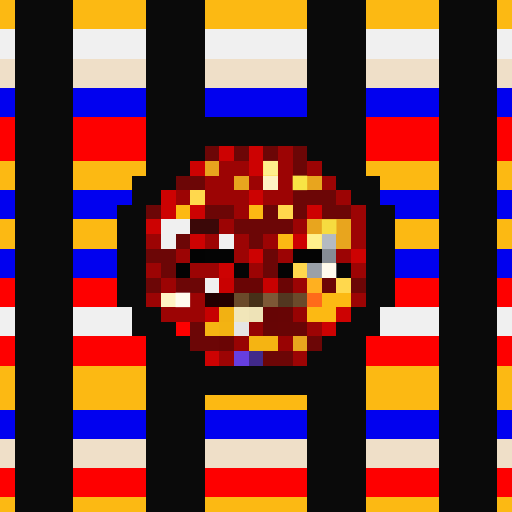
t = 0.00 s
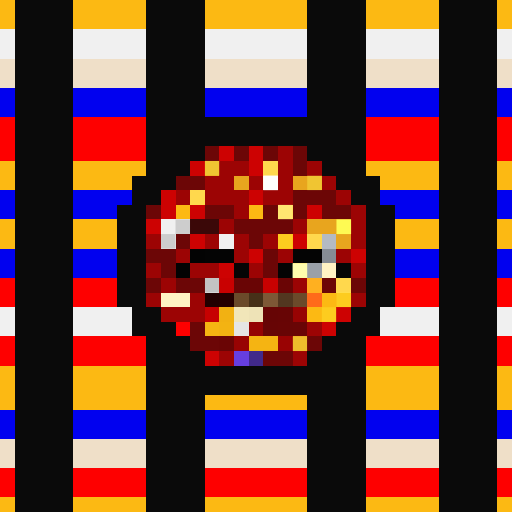
t = 1.06 s
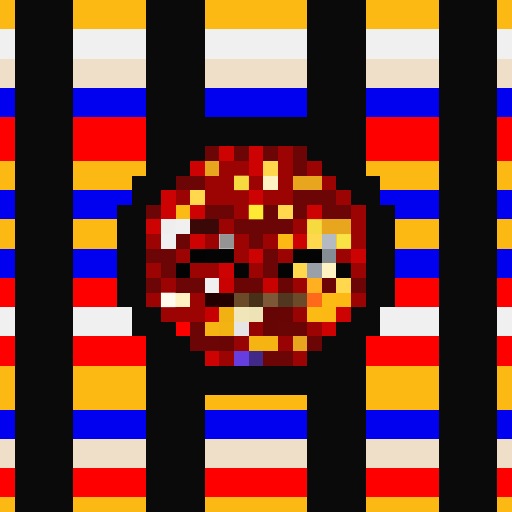
t = 2.13 s
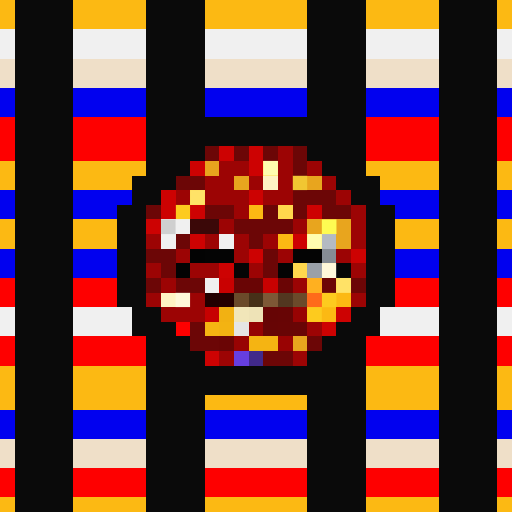
t = 3.19 s
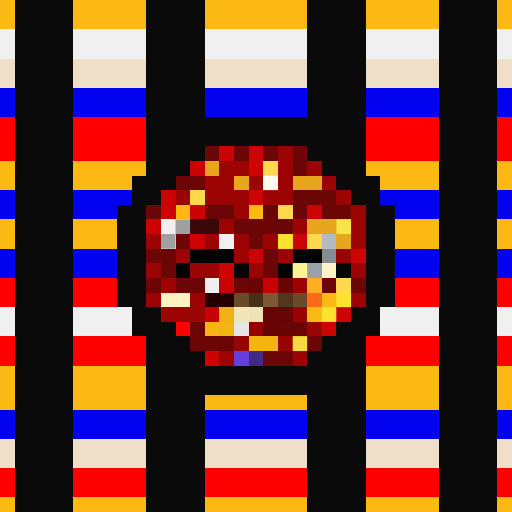
t = 4.25 s
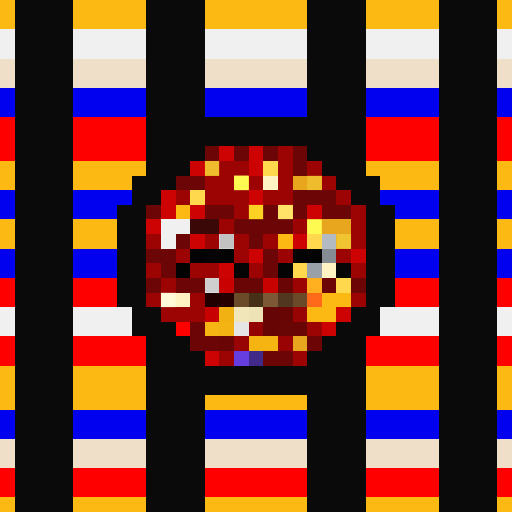
t = 5.32 s

The animated SVG that drew these frames (rendered in a browser with its animation timeline set to each time). Animation: 1 CSS @keyframes rule; one cycle of 6.38 s, repeats indefinitely.

<svg viewBox="0 0 35 35" shape-rendering="crispEdges" xmlns="http://www.w3.org/2000/svg"><style>@keyframes pop{0%,100%{opacity:0}18%{opacity:1}36%{opacity:0}}.a00{animation:pop 3.4s linear 0.00s infinite}.a01{animation:pop 3.4s linear -0.43s infinite}.a02{animation:pop 3.4s linear -0.85s infinite}.a03{animation:pop 3.4s linear -1.28s infinite}.a04{animation:pop 3.4s linear -1.70s infinite}.a05{animation:pop 3.4s linear -2.13s infinite}.a06{animation:pop 3.4s linear -2.55s infinite}.a07{animation:pop 3.4s linear -2.98s infinite}</style><rect width="35" height="35" fill="#0a0a0a"/><path fill="#fcb913" d="M0 0h1v1H0zM5 0h5v1H5zM14 0h7v1H14zM25 0h5v1H25zM34 0h1v1H34zM0 1h1v1H0zM5 1h5v1H5zM14 1h7v1H14zM25 1h5v1H25zM34 1h1v1H34zM0 11h1v1H0zM5 11h5v1H5zM25 11h5v1H25zM34 11h1v1H34zM0 12h1v1H0zM5 12h4v1H5zM26 12h4v1H26zM34 12h1v1H34zM12 14h1v1H12zM17 14h1v1H17zM0 15h1v1H0zM5 15h3v1H5zM27 15h3v1H27zM34 15h1v1H34zM0 16h1v1H0zM5 16h3v1H5zM19 16h1v1H19zM27 16h3v1H27zM34 16h1v1H34zM22 20h2v1H22zM21 21h2v1H21zM0 25h1v1H0zM5 25h5v1H5zM25 25h5v1H25zM34 25h1v1H34zM0 26h1v1H0zM5 26h5v1H5zM25 26h5v1H25zM34 26h1v1H34zM0 27h1v1H0zM5 27h5v1H5zM14 27h7v1H14zM25 27h5v1H25zM34 27h1v1H34zM0 34h1v1H0zM5 34h5v1H5zM14 34h7v1H14zM25 34h5v1H25zM34 34h1v1H34z"/><path fill="#f0f0f0" d="M0 2h1v1H0zM5 2h5v1H5zM14 2h7v1H14zM25 2h5v1H25zM34 2h1v1H34zM0 3h1v1H0zM5 3h5v1H5zM14 3h7v1H14zM25 3h5v1H25zM34 3h1v1H34zM11 15h2v1H11zM11 16h1v1H11zM15 16h1v1H15zM14 19h1v1H14zM0 21h1v1H0zM5 21h4v1H5zM26 21h4v1H26zM34 21h1v1H34zM0 22h1v1H0zM5 22h4v1H5zM26 22h4v1H26zM34 22h1v1H34z"/><path fill="#efdfc8" d="M0 4h1v1H0zM5 4h5v1H5zM14 4h7v1H14zM25 4h5v1H25zM34 4h1v1H34zM0 5h1v1H0zM5 5h5v1H5zM14 5h7v1H14zM25 5h5v1H25zM34 5h1v1H34zM0 30h1v1H0zM5 30h5v1H5zM14 30h7v1H14zM25 30h5v1H25zM34 30h1v1H34zM0 31h1v1H0zM5 31h5v1H5zM14 31h7v1H14zM25 31h5v1H25zM34 31h1v1H34z"/><path fill="#0101ef" d="M0 6h1v1H0zM5 6h5v1H5zM14 6h7v1H14zM25 6h5v1H25zM34 6h1v1H34zM0 7h1v1H0zM5 7h5v1H5zM14 7h7v1H14zM25 7h5v1H25zM34 7h1v1H34zM0 13h1v1H0zM5 13h4v1H5zM26 13h4v1H26zM34 13h1v1H34zM0 14h1v1H0zM5 14h3v1H5zM27 14h3v1H27zM34 14h1v1H34zM0 17h1v1H0zM5 17h3v1H5zM27 17h3v1H27zM34 17h1v1H34zM0 18h1v1H0zM5 18h3v1H5zM27 18h3v1H27zM34 18h1v1H34zM0 28h1v1H0zM5 28h5v1H5zM14 28h7v1H14zM25 28h5v1H25zM34 28h1v1H34zM0 29h1v1H0zM5 29h5v1H5zM14 29h7v1H14zM25 29h5v1H25zM34 29h1v1H34z"/><path fill="#fe0000" d="M0 8h1v1H0zM5 8h5v1H5zM25 8h5v1H25zM34 8h1v1H34zM0 9h1v1H0zM5 9h5v1H5zM25 9h5v1H25zM34 9h1v1H34zM0 10h1v1H0zM5 10h5v1H5zM25 10h5v1H25zM34 10h1v1H34zM0 19h1v1H0zM5 19h3v1H5zM27 19h3v1H27zM34 19h1v1H34zM0 20h1v1H0zM5 20h3v1H5zM27 20h3v1H27zM34 20h1v1H34zM12 22h1v1H12zM0 23h1v1H0zM5 23h5v1H5zM25 23h5v1H25zM34 23h1v1H34zM0 24h1v1H0zM5 24h5v1H5zM25 24h5v1H25zM34 24h1v1H34zM0 32h1v1H0zM5 32h5v1H5zM14 32h7v1H14zM25 32h5v1H25zM34 32h1v1H34zM0 33h1v1H0zM5 33h5v1H5zM14 33h7v1H14zM25 33h5v1H25zM34 33h1v1H34z"/><path fill="#6c0606" d="M14 10h1v1H14zM16 10h1v1H16zM18 10h1v1H18zM20 10h1v1H20zM20 11h1v1H20zM12 12h2v1H12zM20 13h3v1H20zM10 14h1v1H10zM14 14h2v1H14zM18 14h1v1H18zM20 14h1v1H20zM22 14h2v1H22zM16 15h4v1H16zM12 16h1v1H12zM17 16h1v1H17zM10 17h2v1H10zM18 17h1v1H18zM11 18h1v1H11zM18 18h1v1H18zM10 19h1v1H10zM12 19h2v1H12zM22 19h1v1H22zM24 19h1v1H24zM13 22h1v1H13zM13 23h2v1H13zM21 23h1v1H21zM18 24h2v1H18z"/><path fill="#cd0202" d="M15 10h1v1H15zM17 10h1v1H17zM13 11h1v1H13zM17 11h1v1H17zM11 13h1v1H11zM17 13h1v1H17zM11 14h1v1H11zM13 14h1v1H13zM21 14h1v1H21zM10 15h1v1H10zM13 16h1v1H13zM20 16h1v1H20zM17 17h1v1H17zM24 17h1v1H24zM15 18h1v1H15zM23 21h1v1H23zM22 22h1v1H22zM14 24h1v1H14z"/><path fill="#9c0404" d="M19 10h1v1H19zM15 11h2v1H15zM19 11h1v1H19zM21 11h1v1H21zM14 12h2v1H14zM17 12h1v1H17zM19 12h1v1H19zM22 12h1v1H22zM12 13h1v1H12zM14 13h3v1H14zM18 13h2v1H18zM23 13h1v1H23zM16 14h1v1H16zM24 14h1v1H24zM15 15h1v1H15zM20 15h1v1H20zM24 15h1v1H24zM10 16h1v1H10zM14 16h1v1H14zM16 16h1v1H16zM18 16h1v1H18zM24 16h1v1H24zM12 17h1v1H12zM16 17h1v1H16zM19 17h1v1H19zM23 17h1v1H23zM10 18h1v1H10zM13 18h2v1H13zM17 18h1v1H17zM24 18h1v1H24zM11 19h1v1H11zM20 19h1v1H20zM10 20h1v1H10zM13 20h1v1H13zM24 20h1v1H24zM11 21h3v1H11zM21 22h1v1H21zM15 24h1v1H15zM20 24h1v1H20z"/><path fill="#e8a51e" d="M14 11h1v1H14zM16 12h1v1H16zM20 12h2v1H20zM21 15h3v1H21zM23 16h1v1H23zM20 23h1v1H20z"/><path fill="#ffd84d" d="M18 11h1v1H18zM13 13h1v1H13zM19 14h1v1H19zM21 16h1v1H21zM20 18h1v1H20zM23 19h1v1H23z"/><path fill="#fff3c4" d="M18 12h1v1H18zM22 18h1v1H22zM11 20h2v1H11z"/><path fill="#3b0808" d="M13 15h2v1H13z"/><path fill="#b4bac2" d="M22 16h1v1H22z"/><path fill="#030303" d="M13 17h1v1H13zM12 18h1v1H12z"/><path fill="#040404" d="M14 17h2v1H14zM20 17h2v1H20zM19 18h1v1H19z"/><path fill="#868c94" d="M22 17h1v1H22z"/><path fill="#050505" d="M16 18h1v1H16z"/><path fill="#9aa0a8" d="M21 18h1v1H21z"/><path fill="#060606" d="M23 18h1v1H23z"/><path fill="#c90101" d="M15 19h1v1H15z"/><path fill="#690505" d="M16 19h2v1H16zM20 22h1v1H20z"/><path fill="#c80101" d="M18 19h1v1H18z"/><path fill="#6a0505" d="M19 19h1v1H19zM15 23h1v1H15z"/><path fill="#ffb020" d="M21 19h1v1H21z"/><path fill="#230000" d="M14 20h1v1H14z"/><path fill="#260000" d="M15 20h1v1H15z"/><path fill="#6b4a2a" d="M16 20h1v1H16zM20 20h1v1H20z"/><path fill="#463018" d="M17 20h1v1H17z"/><path fill="#7d5836" d="M18 20h1v1H18z"/><path fill="#523720" d="M19 20h1v1H19z"/><path fill="#ff6a1a" d="M21 20h1v1H21z"/><path fill="#c70101" d="M14 21h1v1H14z"/><path fill="#f2b112" d="M15 21h1v1H15z"/><path fill="#f1e6b9" d="M16 21h1v1H16z"/><path fill="#eee3b7" d="M17 21h1v1H17z"/><path fill="#660505" d="M18 21h1v1H18z"/><path fill="#670505" d="M19 21h1v1H19zM18 22h1v1H18z"/><path fill="#980303" d="M20 21h1v1H20zM16 23h1v1H16z"/><path fill="#f6b512" d="M14 22h1v1H14z"/><path fill="#f3b312" d="M15 22h1v1H15z"/><path fill="#e5e5e5" d="M16 22h1v1H16z"/><path fill="#940303" d="M17 22h1v1H17z"/><path fill="#680505" d="M19 22h1v1H19z"/><path fill="#f5b412" d="M17 23h2v1H17z"/><path fill="#990303" d="M19 23h1v1H19z"/><path fill="#663ee0" d="M16 24h1v1H16z"/><path fill="#41298a" d="M17 24h1v1H17z"/><g fill="#ffff56"><rect x="14" y="11" width="1" height="1" class="a06"/><rect x="16" y="12" width="1" height="1" class="a05"/><rect x="20" y="12" width="1" height="1" class="a01"/><rect x="21" y="12" width="1" height="1" class="a06"/><rect x="21" y="15" width="1" height="1" class="a05"/><rect x="22" y="15" width="1" height="1" class="a02"/><rect x="23" y="15" width="1" height="1" class="a07"/><rect x="23" y="16" width="1" height="1" class="a04"/><rect x="20" y="23" width="1" height="1" class="a00"/></g><g fill="#ffffb4"><rect x="18" y="11" width="1" height="1" class="a02"/><rect x="13" y="13" width="1" height="1" class="a03"/><rect x="19" y="14" width="1" height="1" class="a06"/><rect x="21" y="16" width="1" height="1" class="a02"/><rect x="20" y="18" width="1" height="1" class="a07"/><rect x="23" y="19" width="1" height="1" class="a03"/></g><g fill="#ffffff"><rect x="18" y="12" width="1" height="1" class="a07"/><rect x="22" y="18" width="1" height="1" class="a01"/><rect x="11" y="20" width="1" height="1" class="a04"/><rect x="12" y="20" width="1" height="1" class="a01"/></g><g fill="#ffff40"><rect x="12" y="14" width="1" height="1" class="a03"/><rect x="17" y="14" width="1" height="1" class="a04"/><rect x="19" y="16" width="1" height="1" class="a00"/><rect x="22" y="20" width="1" height="1" class="a03"/><rect x="23" y="20" width="1" height="1" class="a00"/><rect x="21" y="21" width="1" height="1" class="a03"/><rect x="22" y="21" width="1" height="1" class="a00"/></g><g fill="#6d6d6d"><rect x="11" y="15" width="1" height="1" class="a03"/><rect x="12" y="15" width="1" height="1" class="a00"/><rect x="11" y="16" width="1" height="1" class="a00"/><rect x="15" y="16" width="1" height="1" class="a04"/><rect x="14" y="19" width="1" height="1" class="a06"/></g></svg>
